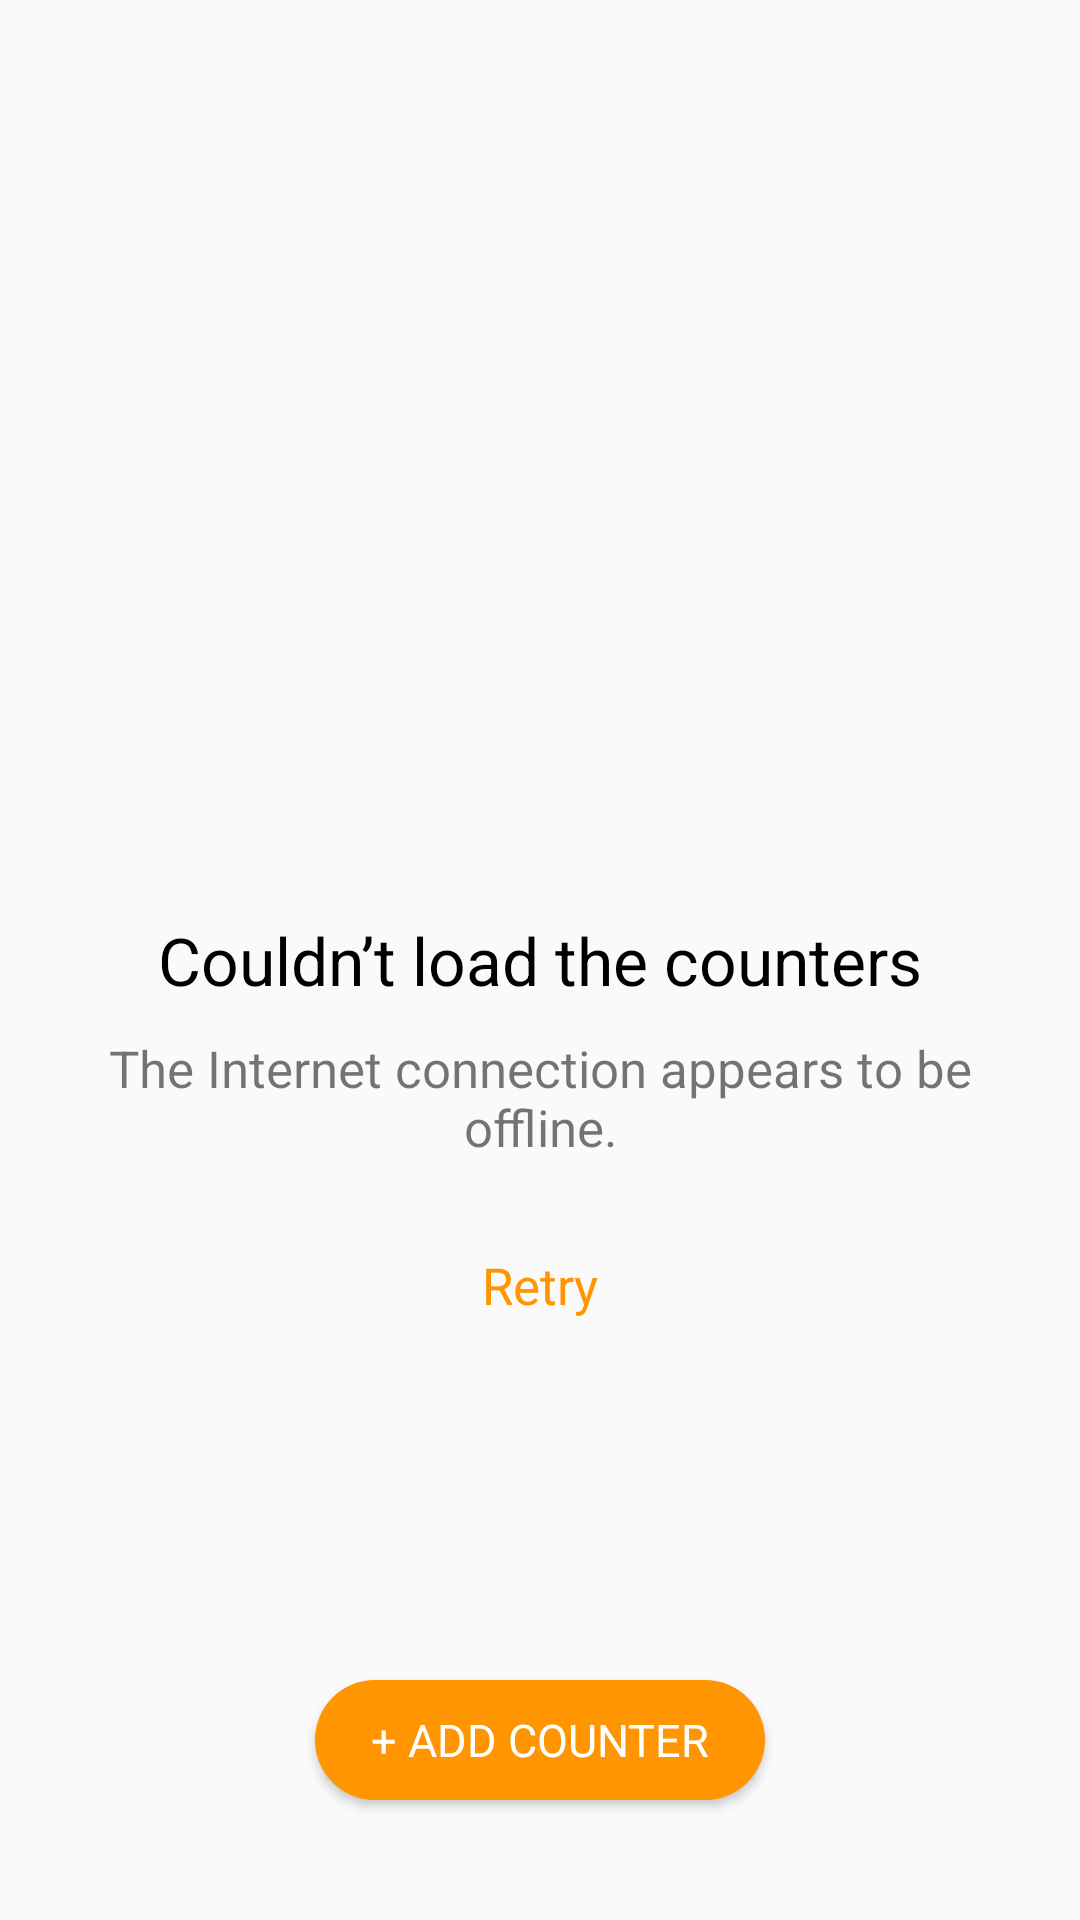

Layout XML and referenced resources for this Android screen:
<!-- AndroidManifest.xml: application theme AppTheme -->
<!-- res/layout/fragment_empty_counter.xml -->
<?xml version="1.0" encoding="utf-8"?>
<androidx.constraintlayout.widget.ConstraintLayout xmlns:android="http://schemas.android.com/apk/res/android"
    xmlns:tools="http://schemas.android.com/tools"
    android:layout_width="match_parent"
    android:layout_height="match_parent"
    xmlns:app="http://schemas.android.com/apk/res-auto"
    tools:context="com.alexandre.counters.ui.EmptyCounterFragment">

    <TextView
        android:gravity="center"
        android:id="@+id/textView"
        android:layout_width="match_parent"
        android:layout_height="wrap_content"
        android:text="@string/couldn_t_load_the_counters"
        android:layout_gravity="center"
        android:textAlignment="center"
        android:fontFamily="sans-serif"
        android:textColor="@android:color/black"
        android:textSize="22sp"
        app:layout_constraintBottom_toBottomOf="parent"
        app:layout_constraintLeft_toLeftOf="parent"
        app:layout_constraintRight_toRightOf="parent"
        app:layout_constraintTop_toTopOf="parent"/>

    <TextView
        android:id="@+id/textView2"
        android:layout_width="match_parent"
        android:layout_height="wrap_content"
        android:layout_gravity="center"
        android:textAlignment="center"
        android:layout_margin="@dimen/size_10dp"
        android:text="@string/the_internet_connection_appears_to_be_offline"
        android:fontFamily="sans-serif"
        android:textSize="17sp"
        app:layout_constraintLeft_toLeftOf="parent"
        app:layout_constraintRight_toRightOf="parent"
        app:layout_constraintTop_toBottomOf="@id/textView"/>

    <TextView
        android:id="@+id/idRetry"
        android:layout_width="match_parent"
        android:layout_height="wrap_content"
        android:layout_gravity="center"
        android:textAlignment="center"
        android:layout_margin="@dimen/size_30dp"
        android:text="@string/retry"
        android:textColor="@color/orange"
        android:fontFamily="sans-serif"
        android:textSize="17sp"
        app:layout_constraintLeft_toLeftOf="parent"
        app:layout_constraintRight_toRightOf="parent"
        app:layout_constraintTop_toBottomOf="@id/textView2"/>

    <Button
        android:id="@+id/AddButton"
        android:layout_width="@dimen/size_150dp"
        android:layout_height="@dimen/size_40dp"
        android:background="@drawable/around_button"
        android:layout_marginTop="@dimen/size_80dp"
        android:layout_gravity="center"
        android:fontFamily="sans-serif"
        android:textColor="@android:color/white"
        android:textSize="15sp"
        android:text="@string/add_counter"
        android:layout_marginBottom="@dimen/size_40dp"
        app:layout_constraintBottom_toBottomOf="parent"
        app:layout_constraintStart_toStartOf="parent"
        app:layout_constraintEnd_toEndOf="parent"/>

</androidx.constraintlayout.widget.ConstraintLayout>
<!-- resources referenced by this layout -->
<resources>
  <color name="orange">#FF9500</color>
  <dimen name="size_10dp">10dp</dimen>
  <dimen name="size_150dp">150dp</dimen>
  <dimen name="size_30dp">30dp</dimen>
  <dimen name="size_40dp">40dp</dimen>
  <dimen name="size_80dp">80dp</dimen>
  <!-- drawable around_button (drawable) -->
  <?xml version="1.0" encoding="utf-8"?>
  <shape xmlns:android="http://schemas.android.com/apk/res/android" android:shape="rectangle" >
      <corners
          android:radius="50dp"/>
      <solid
          android:color="@color/orange"
  
          /> </shape>
  <string name="add_counter">+ Add counter</string>
  <string name="couldn_t_load_the_counters">Couldn’t load the counters</string>
  <string name="retry">Retry</string>
  <string name="the_internet_connection_appears_to_be_offline">The Internet connection appears to be offline.</string>
  <style name="AppTheme" parent="Theme.AppCompat.Light.NoActionBar" />
</resources>
